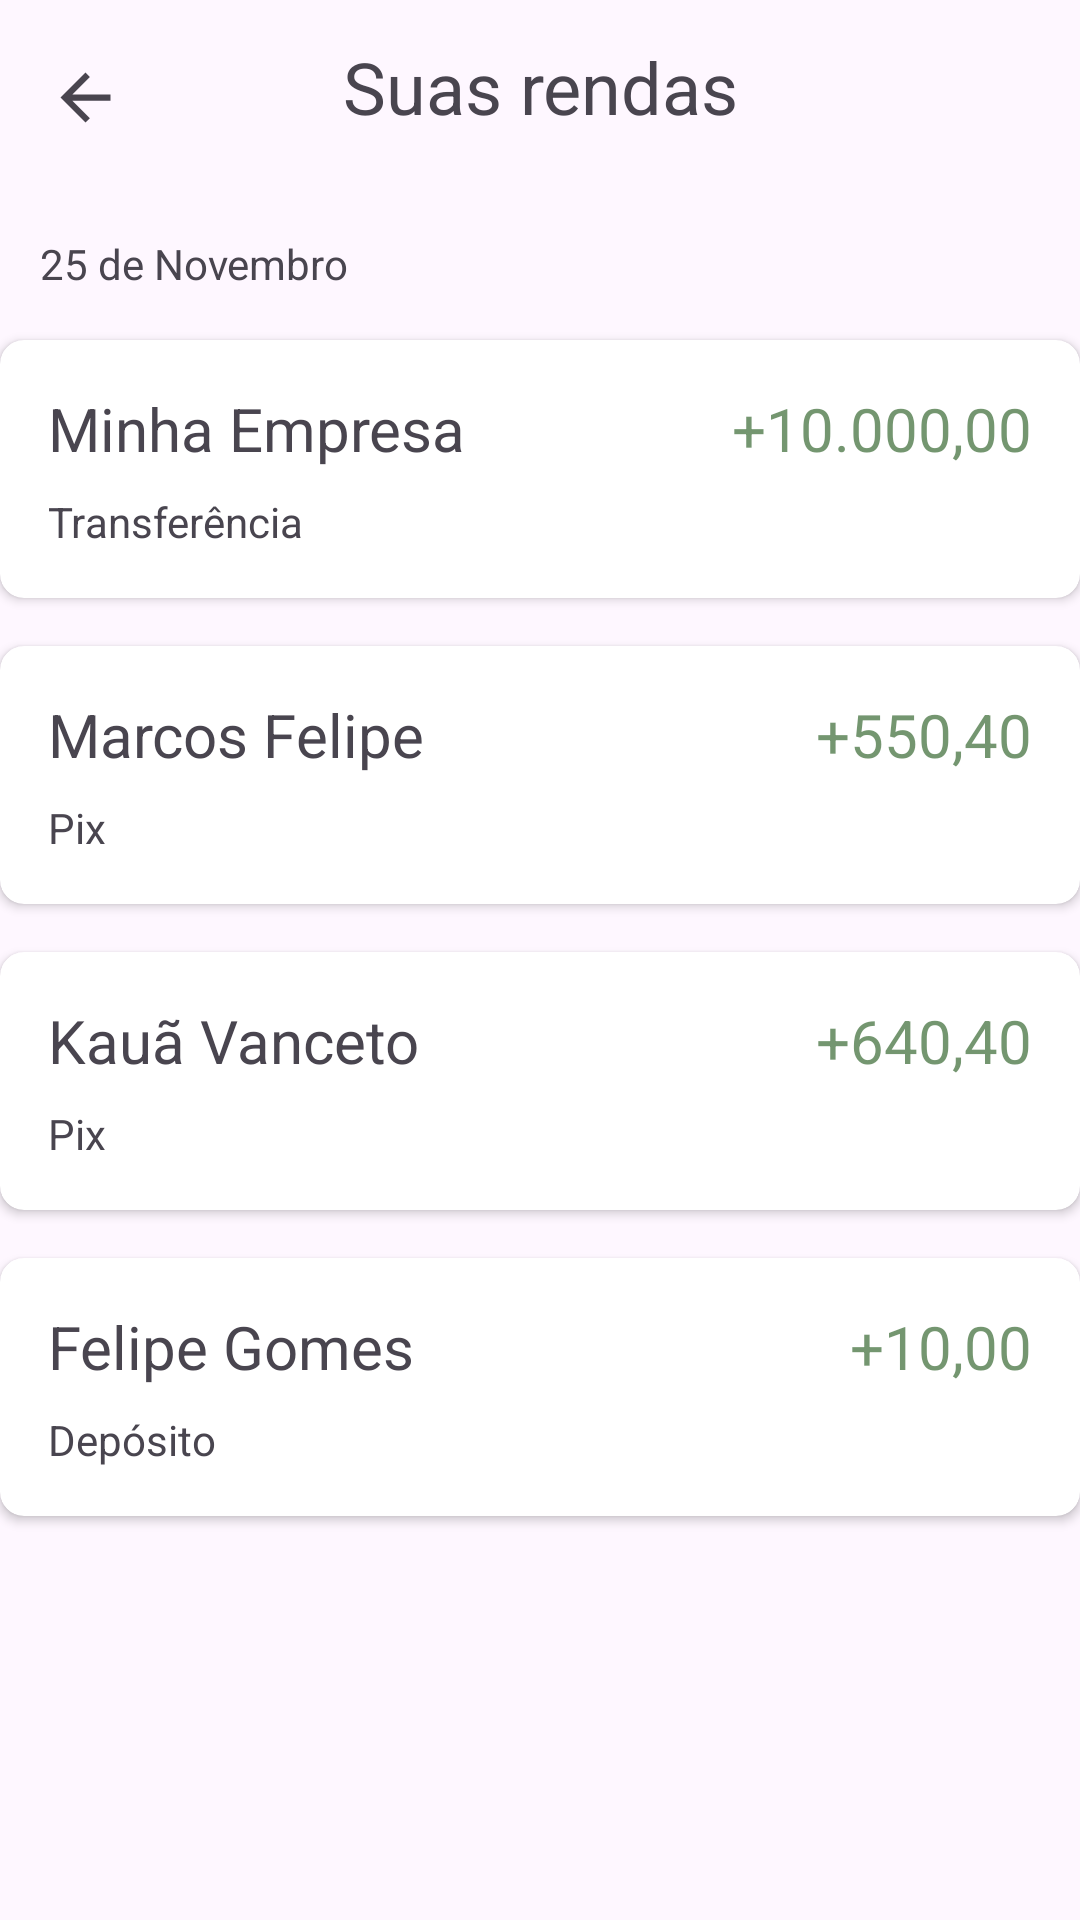

Reconstruct the res/layout file that produces this screen, plus the resources it refers to.
<!-- AndroidManifest.xml: application theme Theme.BolsoInteligentejava -->
<!-- res/layout/activity_acompanha_renda.xml -->
<?xml version="1.0" encoding="utf-8"?>
<androidx.constraintlayout.widget.ConstraintLayout xmlns:android="http://schemas.android.com/apk/res/android"
    xmlns:app="http://schemas.android.com/apk/res-auto"
    xmlns:tools="http://schemas.android.com/tools"
    android:layout_width="match_parent"
    android:layout_height="match_parent"
    tools:context=".view.AcompanhaRendaActivity">

    <ImageView
        android:id="@+id/imag_voltar"
        android:layout_width="25dp"
        android:layout_height="33dp"
        android:layout_marginStart="16dp"
        android:layout_marginTop="16dp"
        app:layout_constraintStart_toStartOf="parent"
        app:layout_constraintTop_toTopOf="parent"
        app:srcCompat="?attr/actionModeCloseDrawable"
        tools:ignore="MissingConstraints" />

    <TextView
        android:layout_width="187dp"
        android:layout_height="37dp"
        android:gravity="center"
        android:text="Suas rendas"
        android:textSize="24sp"
        app:layout_constraintBottom_toBottomOf="parent"
        app:layout_constraintEnd_toEndOf="parent"
        app:layout_constraintStart_toStartOf="parent"
        app:layout_constraintTop_toTopOf="parent"
        app:layout_constraintVertical_bias="0.017" />

    <TextView
        android:id="@+id/txtdata1"
        android:layout_width="wrap_content"
        android:layout_height="wrap_content"
        android:text="25 de Novembro"
        app:layout_constraintBottom_toBottomOf="parent"
        app:layout_constraintEnd_toEndOf="parent"
        app:layout_constraintHorizontal_bias="0.052"
        app:layout_constraintStart_toStartOf="parent"
        app:layout_constraintTop_toTopOf="parent"
        app:layout_constraintVertical_bias="0.126" />

    <androidx.cardview.widget.CardView
        android:id="@+id/cardView1"
        android:layout_width="0dp"
        android:layout_height="wrap_content"
        android:layout_marginTop="16dp"
        app:cardCornerRadius="8dp"
        app:layout_constraintTop_toBottomOf="@+id/txtdata1"
        app:layout_constraintStart_toStartOf="parent"
        app:layout_constraintEnd_toEndOf="parent"
        app:layout_constraintHorizontal_bias="0.5"
        app:layout_constraintVertical_bias="0.0">

        <LinearLayout
            android:layout_width="match_parent"
            android:layout_height="match_parent"
            android:orientation="horizontal"
            android:padding="16dp">

            <LinearLayout
                android:layout_width="0dp"
                android:layout_height="match_parent"
                android:layout_weight="1"
                android:orientation="vertical">

                <TextView
                    android:layout_width="wrap_content"
                    android:layout_height="wrap_content"
                    android:text="Minha Empresa"
                    android:textSize="20sp" />

                <TextView
                    android:layout_width="wrap_content"
                    android:layout_height="wrap_content"
                    android:text="Transferência"
                    android:layout_marginTop="8dp" />

            </LinearLayout>

            <LinearLayout
                android:layout_width="0dp"
                android:layout_height="match_parent"
                android:layout_weight="1"
                android:orientation="vertical"
                android:gravity="end">

                <TextView
                    android:layout_width="wrap_content"
                    android:layout_height="wrap_content"
                    android:text="+10.000,00"
                    android:textColor="@color/fundo"
                    android:textSize="20sp" />



            </LinearLayout>
        </LinearLayout>
    </androidx.cardview.widget.CardView>

    <androidx.cardview.widget.CardView
        android:id="@+id/cardView2"
        android:layout_width="0dp"
        android:layout_height="wrap_content"
        android:layout_marginTop="16dp"
        app:cardCornerRadius="8dp"
        app:layout_constraintTop_toBottomOf="@+id/cardView1"
        app:layout_constraintStart_toStartOf="parent"
        app:layout_constraintEnd_toEndOf="parent"
        app:layout_constraintHorizontal_bias="0.5"
        app:layout_constraintVertical_bias="0.0">

        <LinearLayout
            android:layout_width="match_parent"
            android:layout_height="match_parent"
            android:orientation="horizontal"
            android:padding="16dp">


            <LinearLayout
                android:layout_width="0dp"
                android:layout_height="match_parent"
                android:layout_weight="1"
                android:orientation="vertical">

                <TextView
                    android:layout_width="wrap_content"
                    android:layout_height="wrap_content"
                    android:text="Marcos Felipe "
                    android:textSize="20sp" />

                <TextView
                    android:layout_width="wrap_content"
                    android:layout_height="wrap_content"
                    android:layout_marginTop="8dp"
                    android:text="Pix" />

            </LinearLayout>

            <LinearLayout
                android:layout_width="0dp"
                android:layout_height="match_parent"
                android:layout_weight="1"
                android:gravity="end"
                android:orientation="vertical">

                <TextView
                    android:layout_width="wrap_content"
                    android:layout_height="wrap_content"
                    android:text="+550,40"
                    android:textSize="20sp"
                    android:textColor="@color/fundo"/>

            </LinearLayout>
        </LinearLayout>
    </androidx.cardview.widget.CardView>


    <androidx.cardview.widget.CardView
        android:id="@+id/cardView3"
        android:layout_width="0dp"
        android:layout_height="wrap_content"
        android:layout_marginTop="16dp"
        app:cardCornerRadius="8dp"
        app:layout_constraintTop_toBottomOf="@+id/cardView2"
        app:layout_constraintStart_toStartOf="parent"
        app:layout_constraintEnd_toEndOf="parent"
        app:layout_constraintHorizontal_bias="0.5"
        app:layout_constraintVertical_bias="0.0">

        <LinearLayout
            android:layout_width="match_parent"
            android:layout_height="match_parent"
            android:orientation="horizontal"
            android:padding="16dp">

            

            <LinearLayout
                android:layout_width="0dp"
                android:layout_height="match_parent"
                android:layout_weight="1"
                android:orientation="vertical">

                <TextView
                    android:layout_width="wrap_content"
                    android:layout_height="wrap_content"
                    android:text="Kauã Vanceto"
                    android:textSize="20sp" />

                <TextView
                    android:layout_width="wrap_content"
                    android:layout_height="wrap_content"
                    android:text="Pix"
                    android:layout_marginTop="8dp" />

            </LinearLayout>
            <LinearLayout
                android:layout_width="0dp"
                android:layout_height="match_parent"
                android:layout_weight="1"
                android:orientation="vertical"
                android:gravity="end">

                <TextView
                    android:layout_width="wrap_content"
                    android:layout_height="wrap_content"
                    android:text="+640,40"
                    android:textSize="20sp"
                    android:textColor="@color/fundo"/>

            </LinearLayout>
        </LinearLayout>
    </androidx.cardview.widget.CardView>

    <androidx.cardview.widget.CardView
        android:id="@+id/cardView4"
        android:layout_width="0dp"
        android:layout_height="wrap_content"
        android:layout_marginTop="16dp"
        app:cardCornerRadius="8dp"
        app:layout_constraintTop_toBottomOf="@+id/cardView3"
        app:layout_constraintStart_toStartOf="parent"
        app:layout_constraintEnd_toEndOf="parent"
        app:layout_constraintHorizontal_bias="0.5"
        app:layout_constraintVertical_bias="0.0">

        <LinearLayout
            android:layout_width="match_parent"
            android:layout_height="match_parent"
            android:orientation="horizontal"
            android:padding="16dp">

            <LinearLayout
                android:layout_width="0dp"
                android:layout_height="match_parent"
                android:layout_weight="1"
                android:orientation="vertical">

                <TextView
                    android:layout_width="wrap_content"
                    android:layout_height="wrap_content"
                    android:text="Felipe Gomes"
                    android:textSize="20sp" />

                <TextView
                    android:layout_width="wrap_content"
                    android:layout_height="wrap_content"
                    android:text="Depósito"
                    android:layout_marginTop="8dp" />

            </LinearLayout>
            <LinearLayout
                android:layout_width="0dp"
                android:layout_height="match_parent"
                android:layout_weight="1"
                android:orientation="vertical"
                android:gravity="end">

                <TextView
                    android:layout_width="wrap_content"
                    android:layout_height="wrap_content"
                    android:text="+10,00"
                    android:textSize="20sp"
                    android:textColor="@color/fundo"/>

            </LinearLayout>
        </LinearLayout>
    </androidx.cardview.widget.CardView>

</androidx.constraintlayout.widget.ConstraintLayout>
<!-- resources referenced by this layout -->
<resources>
  <color name="fundo">#B53B6B36</color>
  <style name="Theme.BolsoInteligentejava" parent="Base.Theme.BolsoInteligentejava" />
  <style name="Base.Theme.BolsoInteligentejava" parent="Theme.Material3.DayNight.NoActionBar">
          
          
      </style>
</resources>
